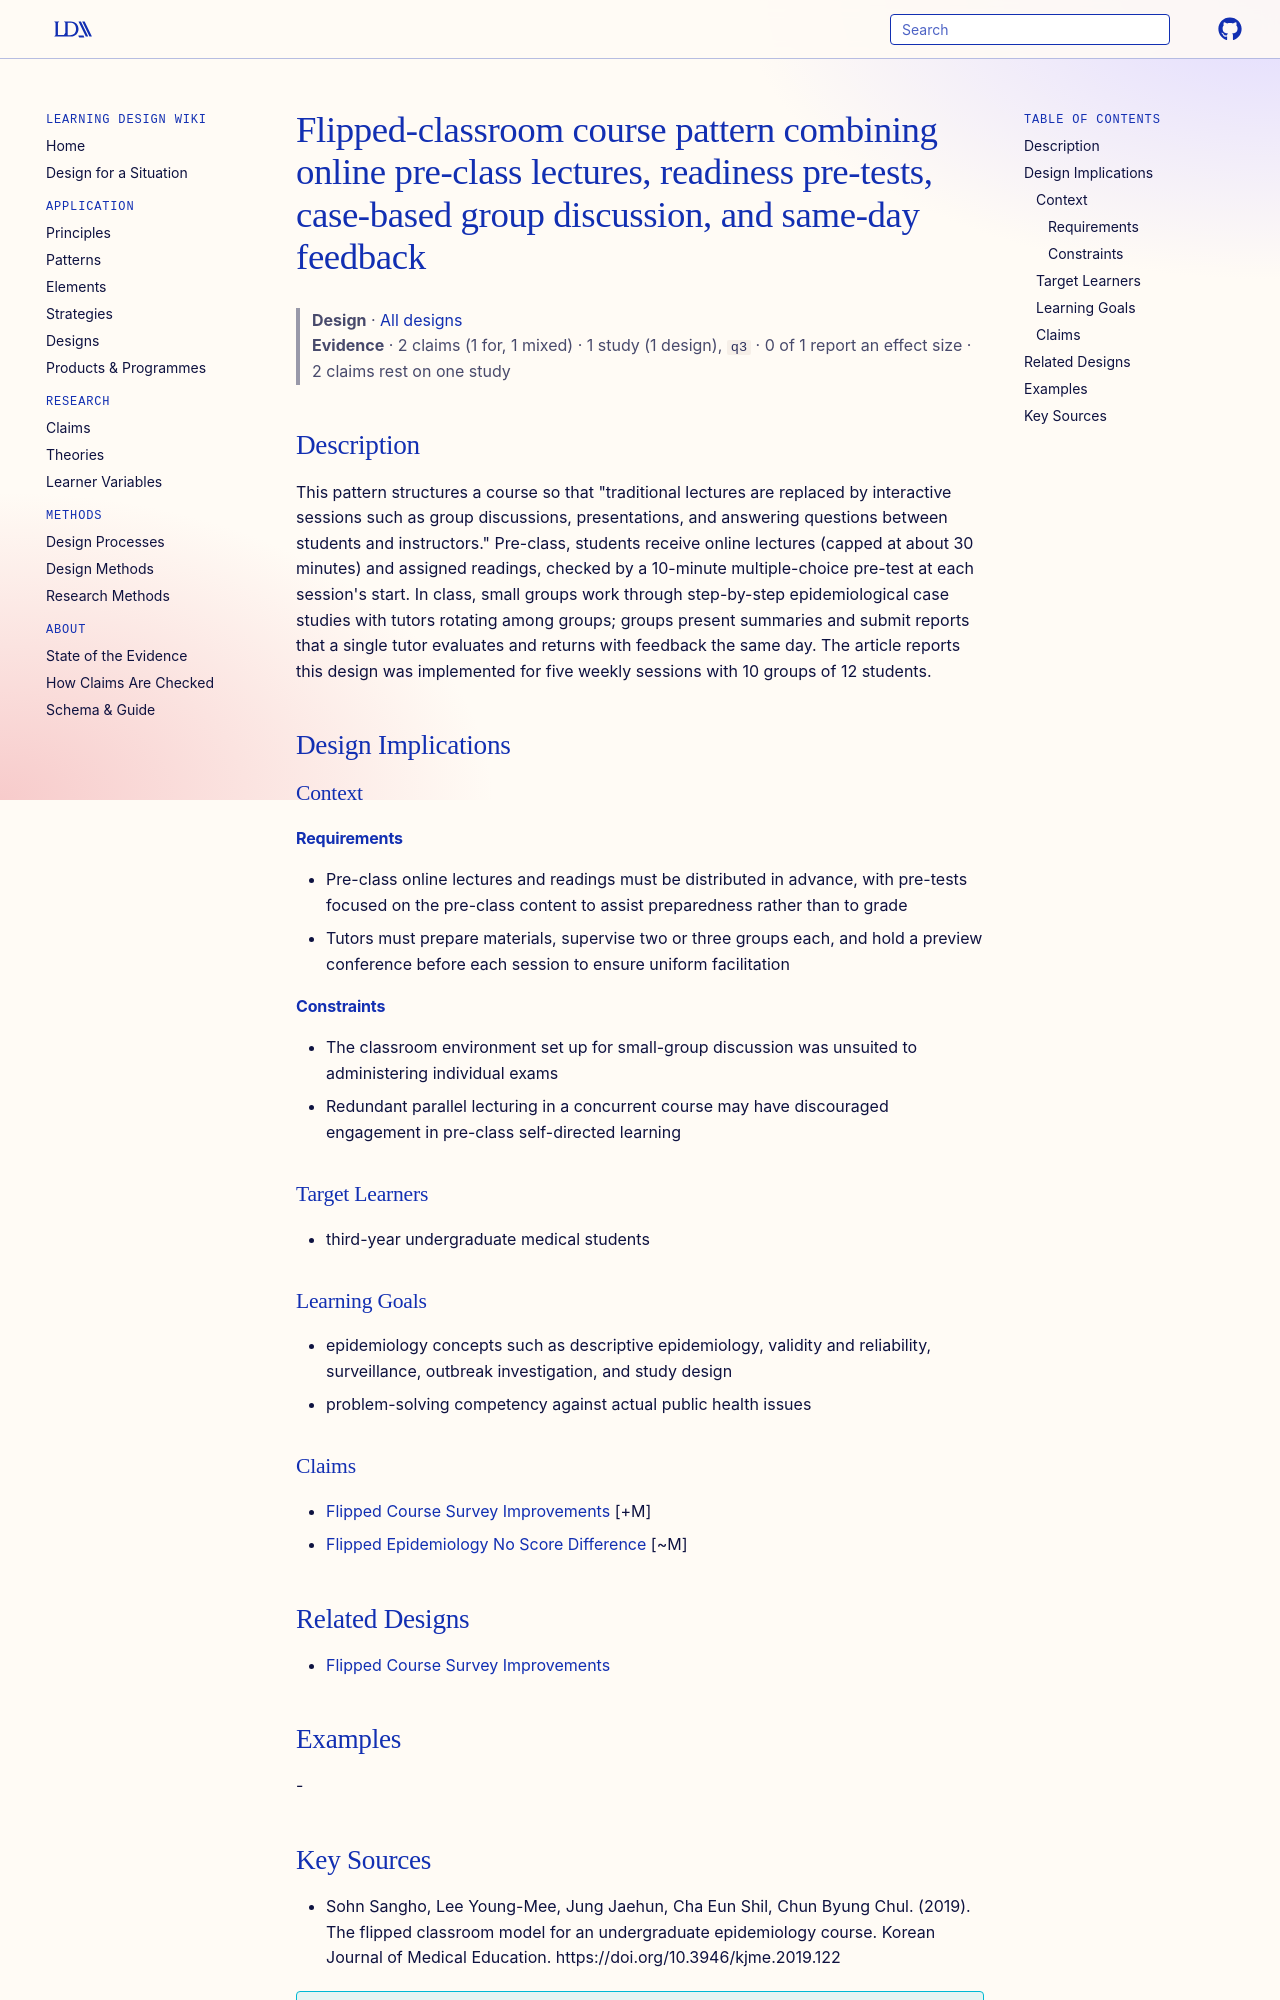

repository: Learning-Design-Alliance/learning-wiki · page: designs/flipped-epidemiology-course-pattern/index.html · generator: mkdocs

---
type: design
id: flipped-epidemiology-course-pattern
title: Flipped-classroom course pattern combining online pre-class lectures, readiness pre-tests, case-based group discussion, and same-day feedback
description: "This pattern structures a course so that \"traditional lectures are replaced by interactive sessions such as group discussions, presentations, and answering questions between students and instructors.\" Pre-class, stude..."
status: review
generated:
  by: "process:settle-candidates"
  at: 2026-11-08
sources:
  - id: sohn-sangho-2019
    resource: "https://doi.org/10.3946/kjme.2019.122"
    title: "Sohn Sangho, Lee Young-Mee, Jung Jaehun, Cha Eun Shil, Chun Byung Chul. (2019). The flipped classroom model for an undergraduate epidemiology course. Korean Journal of Medical Education. https://doi.org/10.3946/kjme.2019.122"
    author: Sohn Sangho, Lee Young-Mee, Jung Jaehun, Cha Eun Shil, Chun Byung Chul
---

# Flipped-classroom course pattern combining online pre-class lectures, readiness pre-tests, case-based group discussion, and same-day feedback

> **Design** · [All designs](index.md)
> **Evidence** · 2 claims (1 for, 1 mixed) · 1 study (1 design), `q3` · 0 of 1 report an effect size · 2 claims rest on one study

## Description
This pattern structures a course so that "traditional lectures are replaced by interactive sessions such as group discussions, presentations, and answering questions between students and instructors." Pre-class, students receive online lectures (capped at about 30 minutes) and assigned readings, checked by a 10-minute multiple-choice pre-test at each session's start. In class, small groups work through step-by-step epidemiological case studies with tutors rotating among groups; groups present summaries and submit reports that a single tutor evaluates and returns with feedback the same day. The article reports this design was implemented for five weekly sessions with 10 groups of 12 students.

## Design Implications

### Context
#### Requirements
- Pre-class online lectures and readings must be distributed in advance, with pre-tests focused on the pre-class content to assist preparedness rather than to grade
- Tutors must prepare materials, supervise two or three groups each, and hold a preview conference before each session to ensure uniform facilitation
#### Constraints
- The classroom environment set up for small-group discussion was unsuited to administering individual exams
- Redundant parallel lecturing in a concurrent course may have discouraged engagement in pre-class self-directed learning

### Target Learners
- third-year undergraduate medical students

### Learning Goals
- epidemiology concepts such as descriptive epidemiology, validity and reliability, surveillance, outbreak investigation, and study design
- problem-solving competency against actual public health issues

### Claims
- [Flipped Course Survey Improvements](../claims/flipped-course-survey-improvements.md) [+M]
- [Flipped Epidemiology No Score Difference](../claims/flipped-epidemiology-no-score-difference.md) [~M]

## Related Designs
- [Flipped Course Survey Improvements](../claims/flipped-course-survey-improvements.md)

## Examples
-
